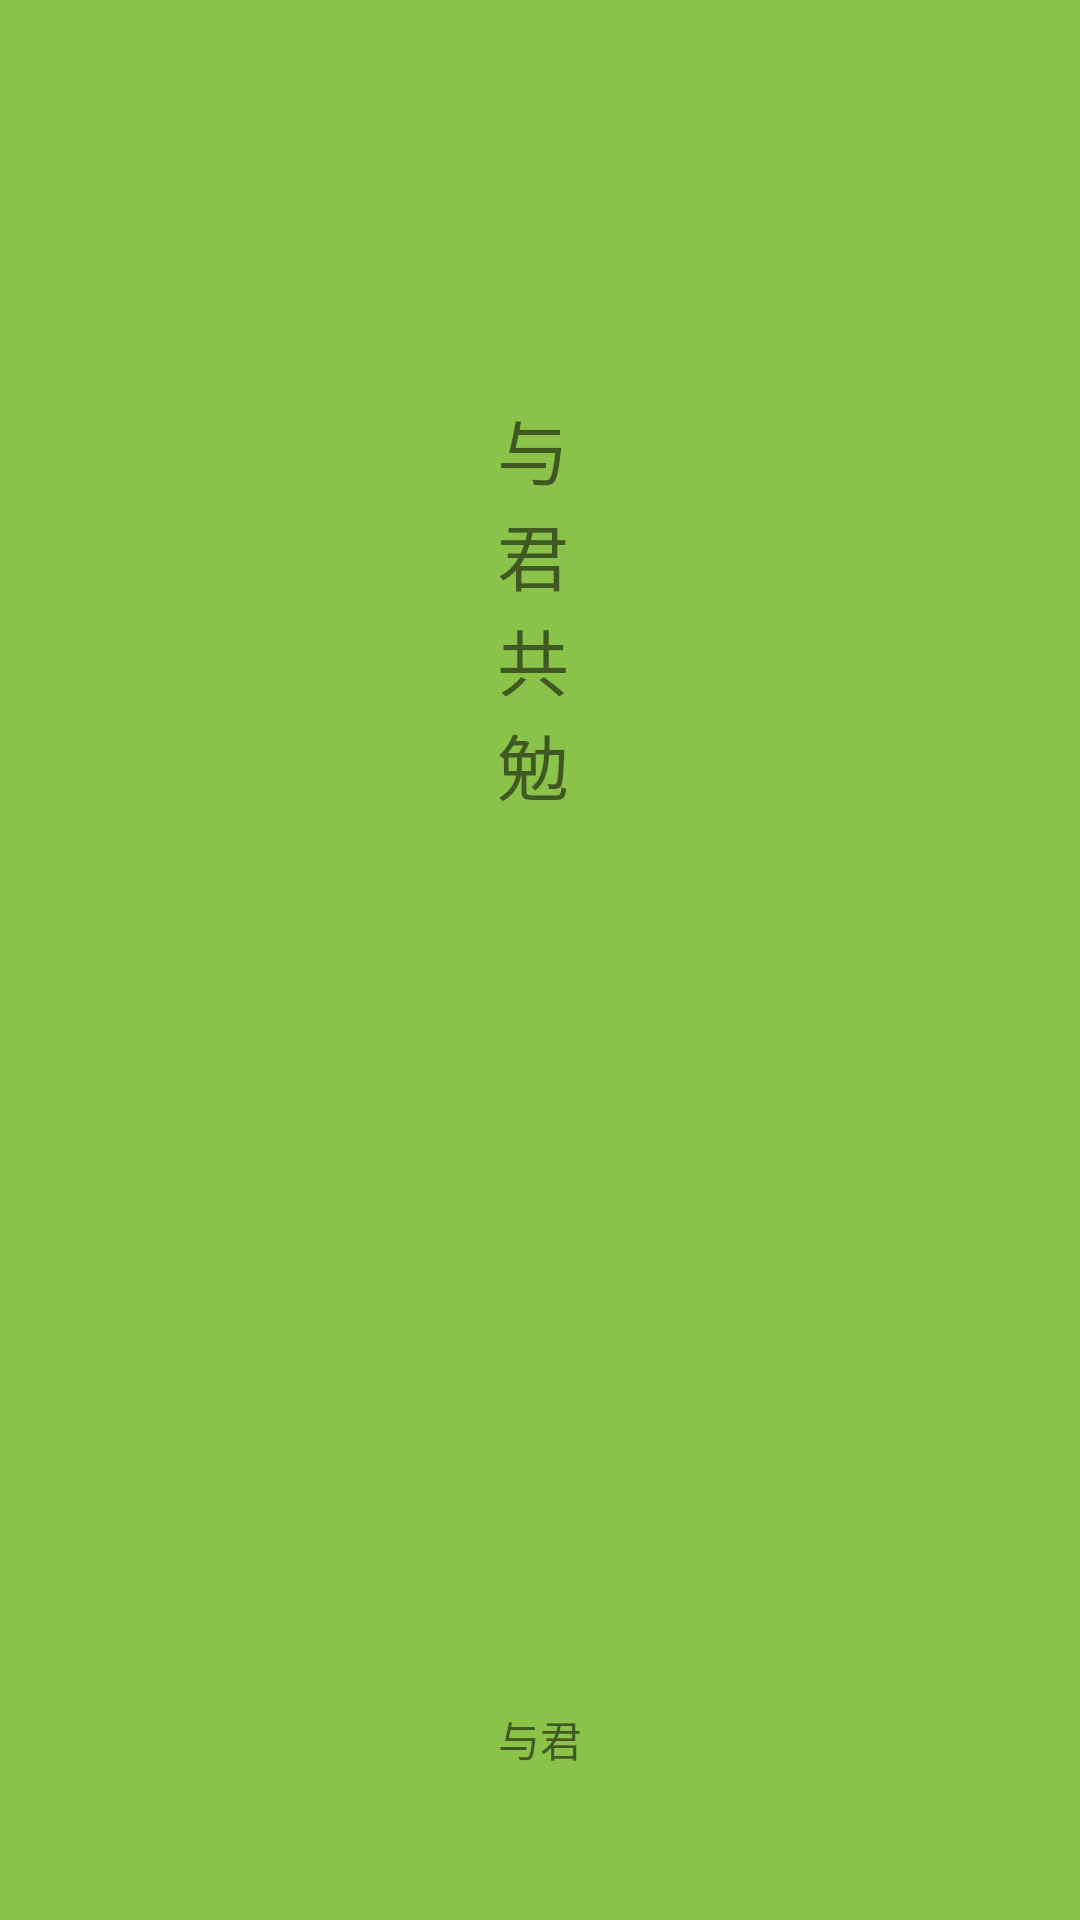

Write the Android layout XML for this screen, with the resource values it uses.
<!-- AndroidManifest.xml: application theme AppTheme -->
<!-- res/layout/activity_splash.xml -->
<?xml version="1.0" encoding="utf-8"?>
<layout>

    <RelativeLayout
        xmlns:android="http://schemas.android.com/apk/res/android"
        android:layout_width="match_parent"
        android:layout_height="match_parent"
        android:background="@color/colorPrimary">

        <TextView
            android:id="@+id/splash_appname"
            android:layout_width="wrap_content"
            android:layout_height="wrap_content"
            android:layout_alignParentBottom="true"
            android:layout_centerHorizontal="true"
            android:layout_marginBottom="50dp"
            android:text="@string/app_name"
            android:textSize="14sp"/>

        <TextView
            android:id="@+id/splash_tx"
            android:layout_width="wrap_content"
            android:layout_height="wrap_content"
            android:layout_alignParentTop="true"
            android:layout_centerHorizontal="true"
            android:layout_marginTop="132dp"
            android:ems="1"
            android:text="与君共勉"
            android:textSize="24sp"/>

    </RelativeLayout>
</layout>
<!-- resources referenced by this layout -->
<resources>
  <color name="colorPrimary">#8BC34A</color>
  <string name="app_name">与君</string>
  <style name="AppTheme" parent="Theme.AppCompat.Light.NoActionBar">
          
          <item name="colorPrimary">@color/colorPrimary</item>
          <item name="colorPrimaryDark">@color/colorPrimaryDark</item>
          <item name="colorAccent">@color/colorAccent</item>
          
      </style>
  <color name="colorPrimaryDark">#689F38</color>
  <color name="colorAccent">#4CAF50</color>
</resources>
